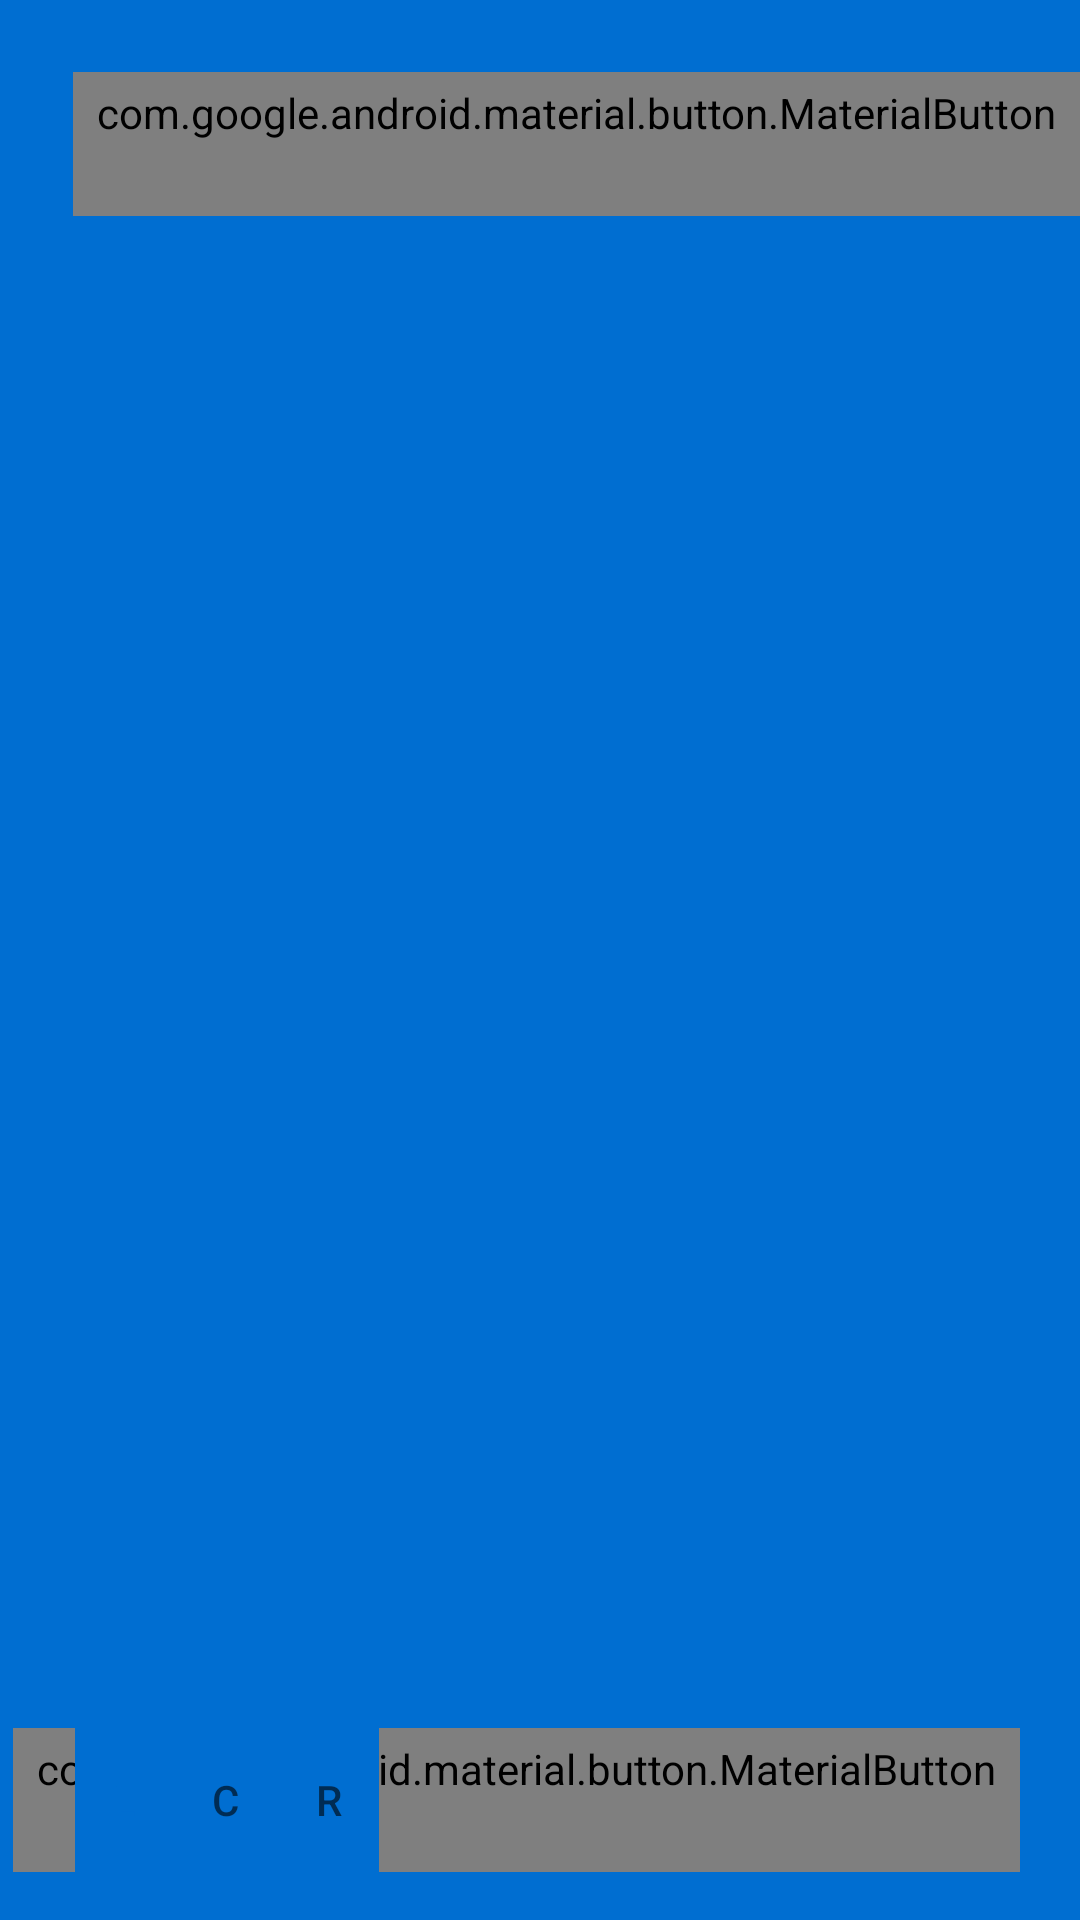

Layout XML and referenced resources for this Android screen:
<!-- AndroidManifest.xml: application theme Theme.HaloDent -->
<!-- res/layout/activity_on_boarding.xml -->
<?xml version="1.0" encoding="utf-8"?>
<androidx.constraintlayout.widget.ConstraintLayout
    xmlns:android="http://schemas.android.com/apk/res/android"
    xmlns:app="http://schemas.android.com/apk/res-auto"
    xmlns:tools="http://schemas.android.com/tools"
    android:layout_width="match_parent"
    android:layout_height="match_parent"
    android:background="@color/blue"
    tools:context=".OnBoarding.OnBoardingActivity">

    <com.google.android.material.button.MaterialButton
        android:id="@+id/btn_skip"
        style="@style/Button.TextButtonWhite"
        android:layout_marginTop="24dp"
        android:text="@string/skip"
        app:layout_constraintEnd_toEndOf="parent"
        app:layout_constraintTop_toTopOf="parent" />

    <com.google.android.material.button.MaterialButton
        android:id="@+id/btn_mulai"
        style="@style/Button.ColorGreen"
        android:layout_marginStart="25dp"
        android:layout_marginEnd="25dp"
        android:layout_marginBottom="64dp"
        android:text="@string/mulai"
        android:visibility="invisible"
        app:layout_constraintBottom_toBottomOf="parent"
        app:layout_constraintEnd_toEndOf="parent"
        app:layout_constraintStart_toStartOf="parent" />

    <androidx.viewpager2.widget.ViewPager2
        android:id="@+id/screen_viewpager"
        android:layout_width="0dp"
        android:layout_height="0dp"
        android:layout_marginTop="70dp"
        app:layout_constraintBottom_toTopOf="@+id/btn_mulai"
        app:layout_constraintEnd_toEndOf="parent"
        app:layout_constraintStart_toStartOf="parent"
        app:layout_constraintTop_toTopOf="parent" />

    <com.google.android.material.button.MaterialButton
        android:id="@+id/btn_next"
        style="@style/Button.TextButtonWhite"
        android:layout_marginEnd="20dp"
        android:layout_marginBottom="16dp"
        android:text="@string/next"
        app:layout_constraintBottom_toBottomOf="parent"
        app:layout_constraintEnd_toEndOf="parent" />

    <com.google.android.material.tabs.TabLayout
        android:id="@+id/tab_indicator"
        android:layout_width="wrap_content"
        android:layout_height="wrap_content"
        android:layout_marginStart="25dp"
        android:layout_marginBottom="16dp"
        android:background="@color/blue"
        app:layout_constraintBottom_toBottomOf="parent"
        app:layout_constraintStart_toStartOf="parent"
        app:tabBackground="@drawable/indicator_selector">

        <com.google.android.material.tabs.TabItem
            android:layout_width="wrap_content"
            android:layout_height="wrap_content"
            android:text="@string/l" />

        <com.google.android.material.tabs.TabItem
            android:layout_width="wrap_content"
            android:layout_height="wrap_content"
            android:text="@string/c" />

        <com.google.android.material.tabs.TabItem
            android:layout_width="wrap_content"
            android:layout_height="wrap_content"
            android:text="@string/r" />
    </com.google.android.material.tabs.TabLayout>

</androidx.constraintlayout.widget.ConstraintLayout>
<!-- resources referenced by this layout -->
<resources>
  <color name="blue">#006ED1</color>
  <string name="c">C</string>
  <string name="l">L</string>
  <string name="mulai">Mulai</string>
  <string name="next">Next</string>
  <string name="r">R</string>
  <string name="skip">Skip</string>
  <style name="Button.ColorGreen" parent="Widget.MaterialComponents.Button.OutlinedButton">
          <item name="android:layout_width">match_parent</item>
          <item name="android:layout_height">55dp</item>
          <item name="android:backgroundTint">@color/green</item>
          <item name="android:textColor">@color/white</item>
          <item name="fontFamily">@font/roboto_regular</item>
      </style>
  <style name="Button.TextButtonWhite" parent="Widget.MaterialComponents.Button.TextButton">
          <item name="android:layout_width">wrap_content</item>
          <item name="android:layout_height">wrap_content</item>
          <item name="android:textColor">@android:color/white</item>
          <item name="textAllCaps">false</item>
          <item name="android:fontFamily">@font/roboto_regular</item>
      </style>
  <style name="Theme.HaloDent" parent="Theme.MaterialComponents.DayNight.DarkActionBar">
          
          <item name="colorPrimary">@color/blue</item>
          <item name="colorPrimaryVariant">@color/blue_dark</item>
          <item name="colorOnPrimary">@color/white</item>
          
          <item name="colorSecondary">@color/teal_200</item>
          <item name="colorSecondaryVariant">@color/teal_700</item>
          <item name="colorOnSecondary">@color/black</item>
          
          <item name="android:statusBarColor" tools:targetApi="l">?attr/colorPrimaryVariant</item>
          
      </style>
  <color name="green">#00CCBB</color>
  <color name="white">#FFFFFF</color>
  <color name="blue_dark">#00449f</color>
  <color name="teal_200">#FF03DAC5</color>
  <color name="teal_700">#FF018786</color>
  <color name="black">#000000</color>
</resources>
